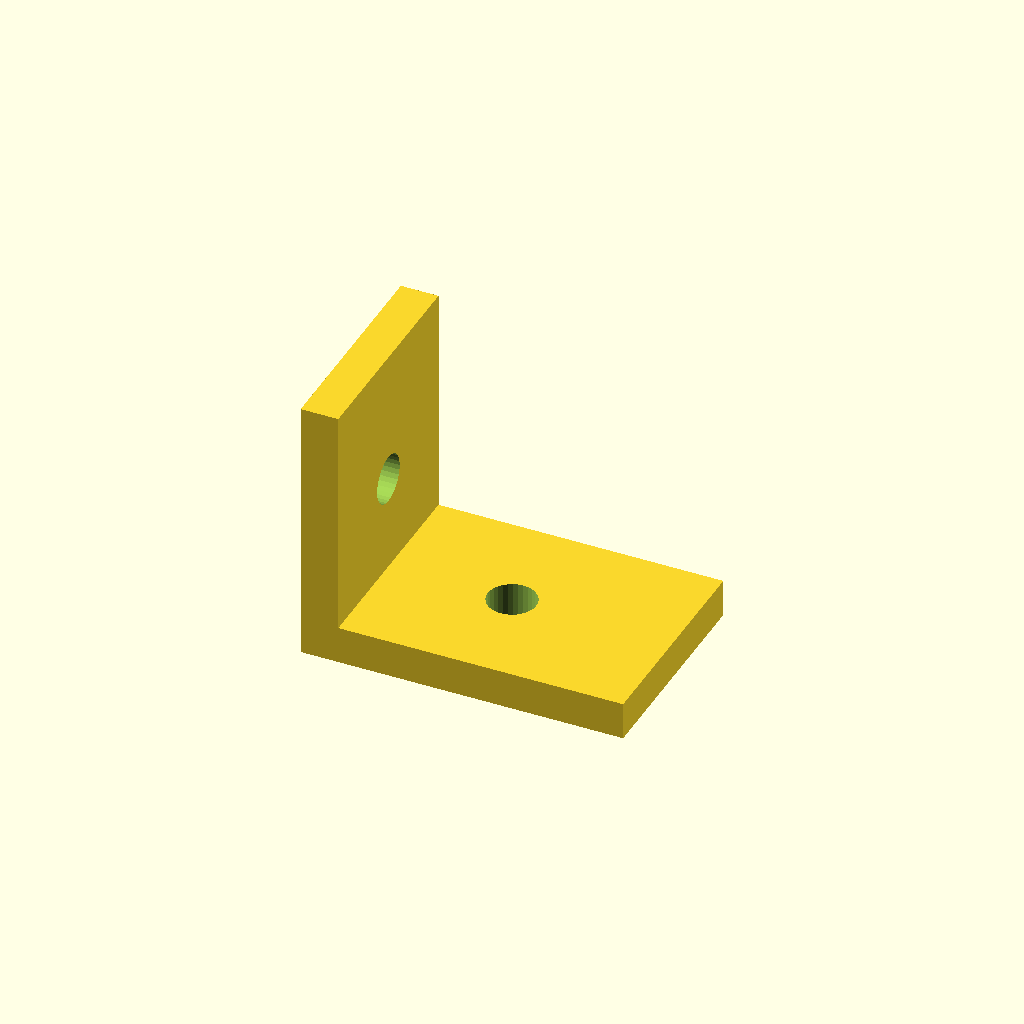
Cell 1: rendered with the file's own defaults.
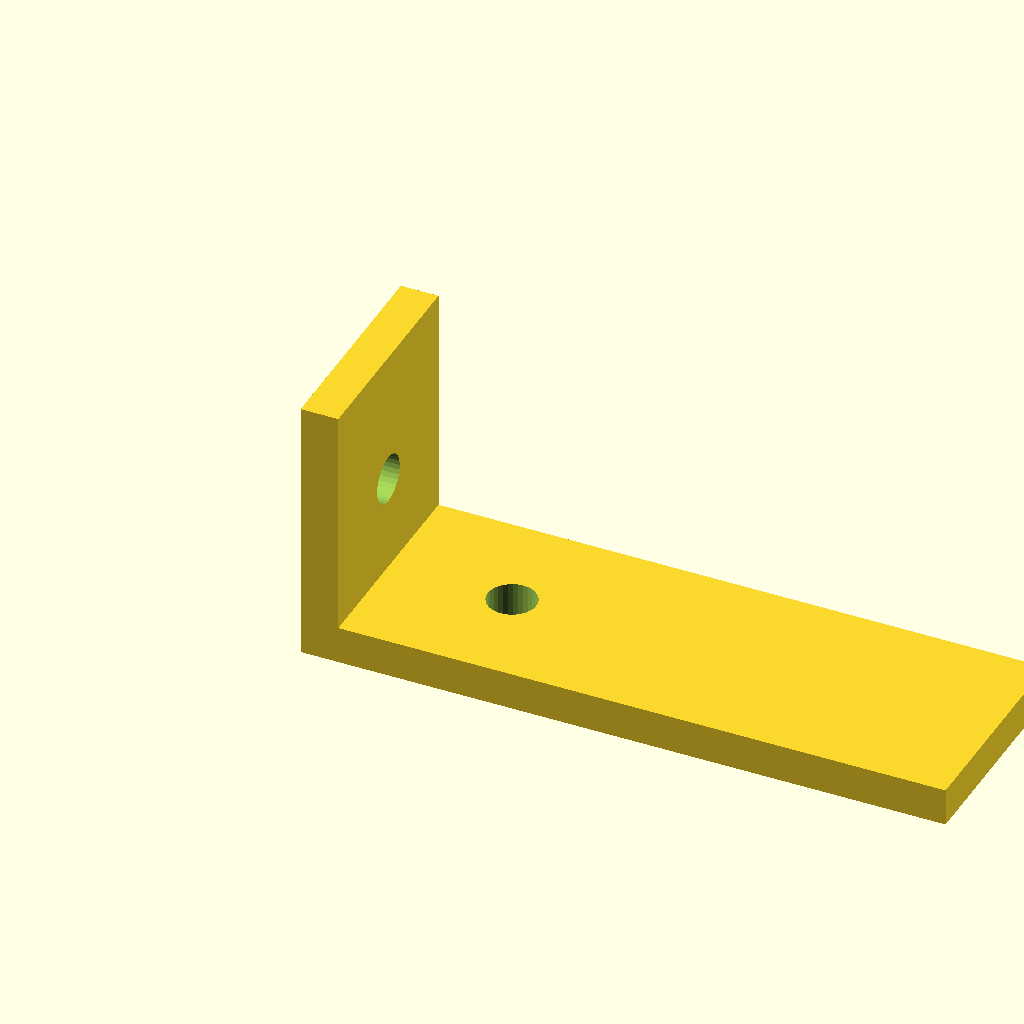
Cell 2: base_len = 60 (everything else at default).
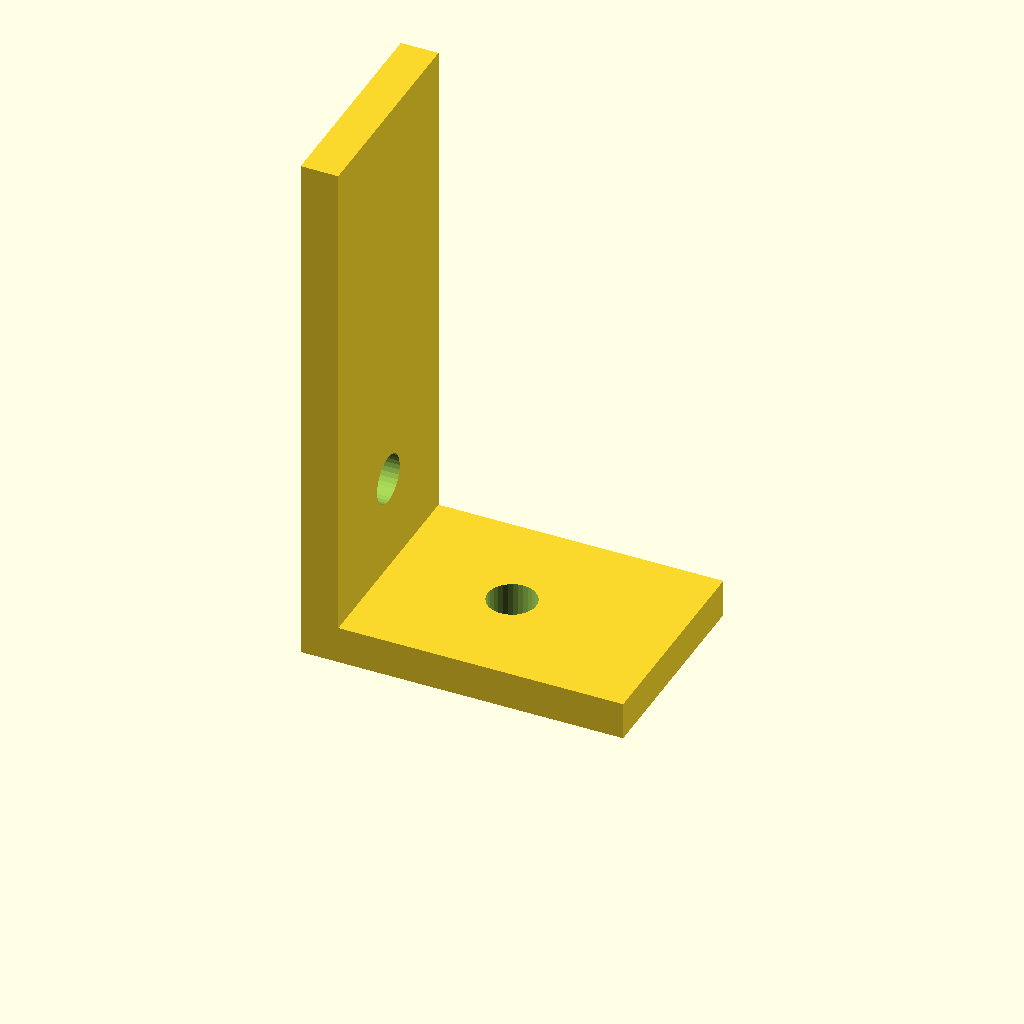
Cell 3: upright_h = 50 (everything else at default).
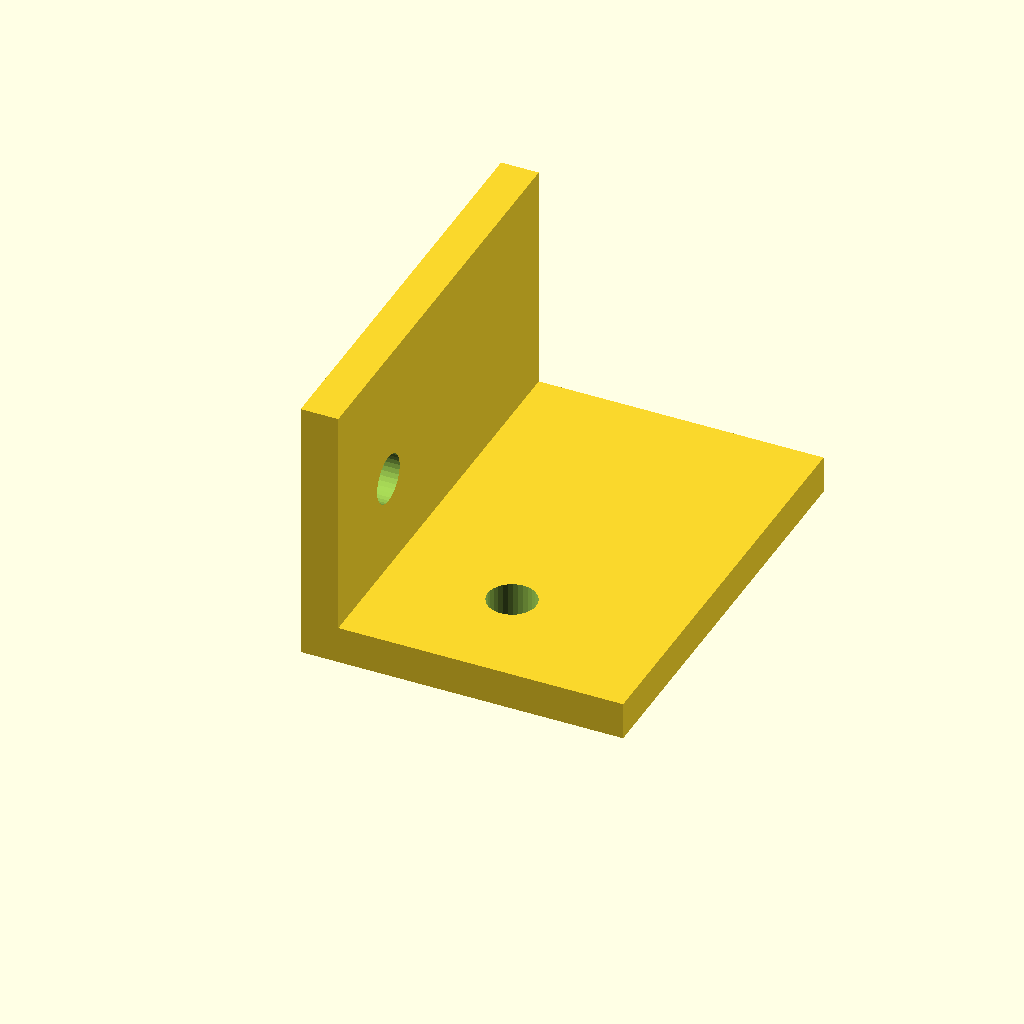
Cell 4: flange_w = 40 (everything else at default).
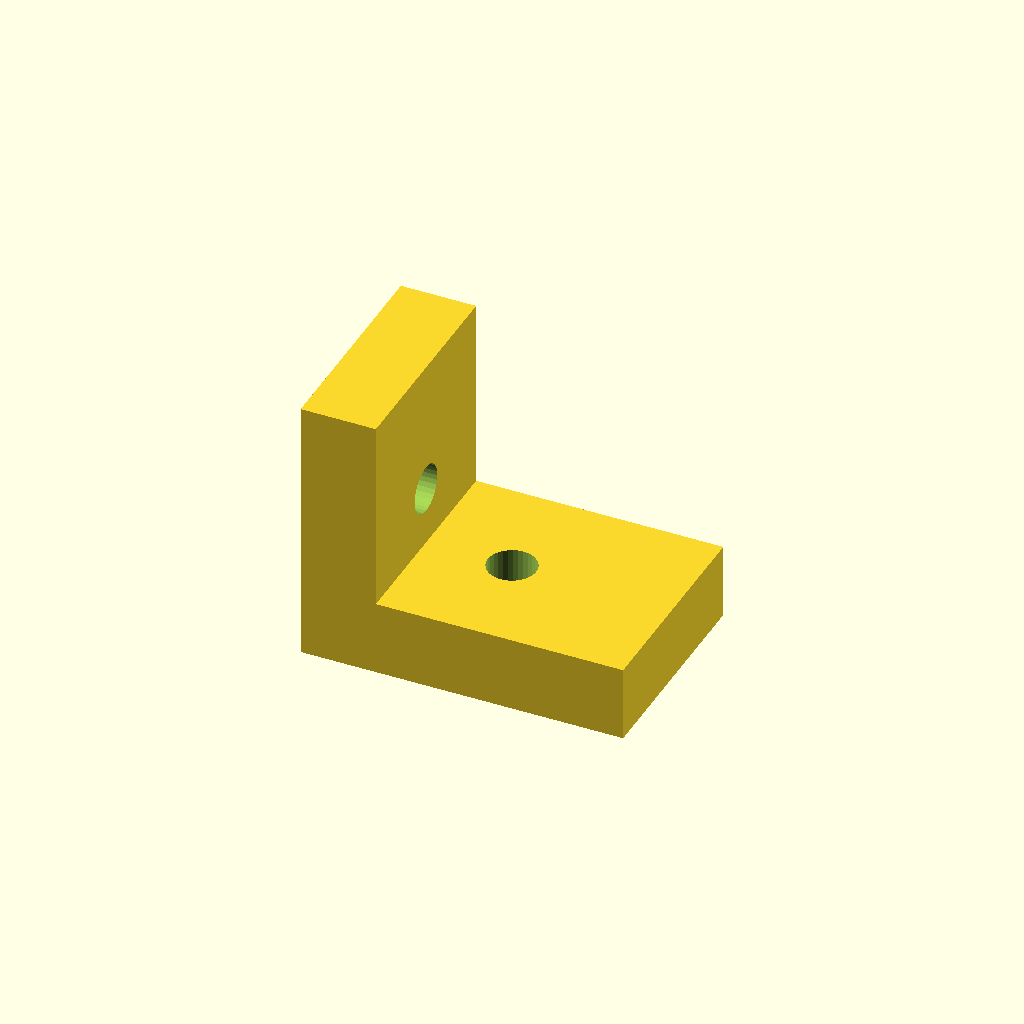
Cell 5: mat_t = 7 (everything else at default).
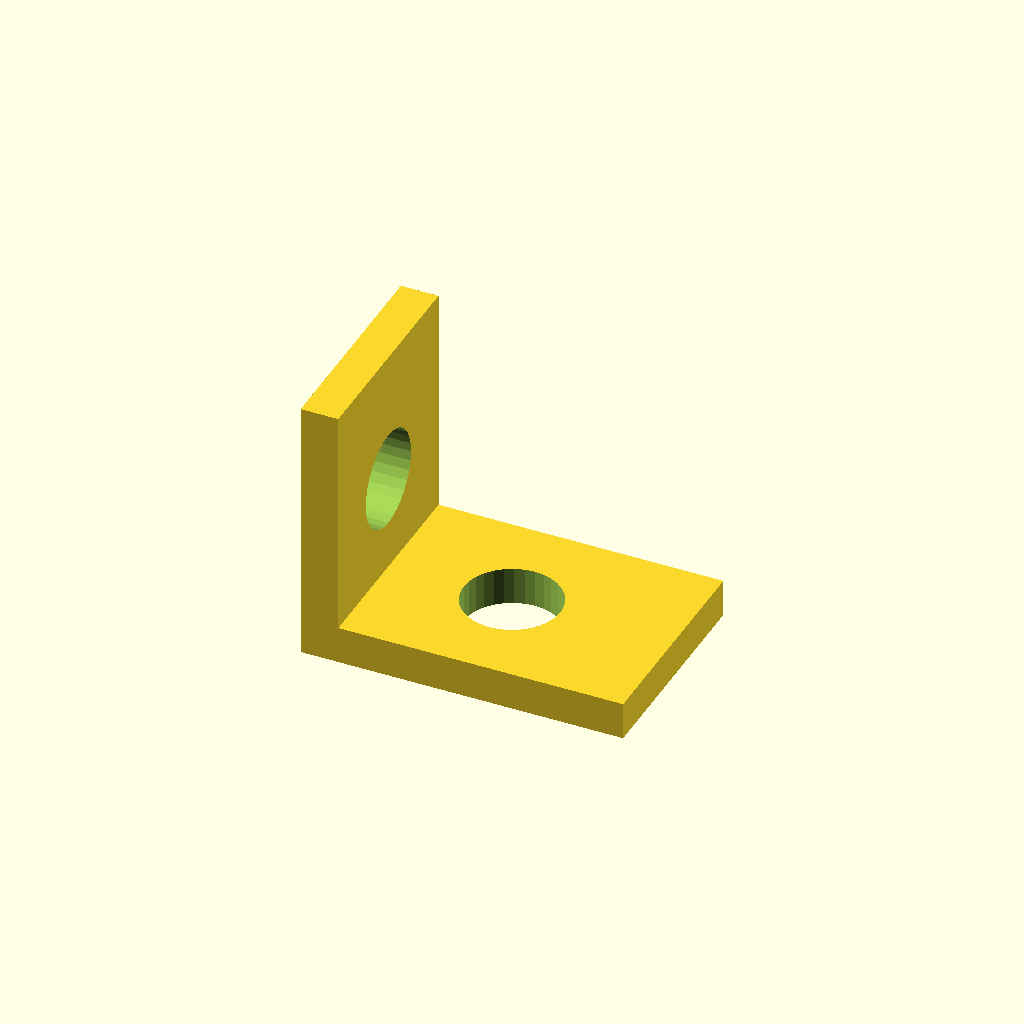
Cell 6: hole_d = 9 (everything else at default).
All cells are drawn from one camera (rotation 55°, 0°, 25°, orthographic, colour scheme Cornfield), so only the parameter changes between them.
OpenSCAD source file optional_data/data/gen2/lbrackets/part_0058.scad:
$fn = 32;

// ----------------------------------------------------------------------
// L-bracket: 30 x 20 x 25 mm
// ----------------------------------------------------------------------

// --- parameters (mm) ---
base_len = 30;            // horizontal leg, X
upright_h = 25;           // vertical leg, Z
flange_w = 20;            // bracket depth, Y
mat_t = 3.5;              // plate thickness
hole_d = 4.5;             // clearance for M4

module hole_z(px, py) {
  translate([px, py, -2.5]) cylinder(h = mat_t + 5, d = hole_d);
}
module hole_x(pz, py) {
  translate([-2.5, py, pz]) rotate([0, 90, 0]) cylinder(h = mat_t + 5, d = hole_d);
}

difference() {
  union() {
    /* horizontal leg */
    cube([base_len, flange_w, mat_t]);
    /* vertical leg, overlapping the corner block */
    cube([mat_t, flange_w, upright_h]);
  }
  hole_z(15, 10);
  hole_x(12.5, 10);
}
Customizer parameters (derived from the source; name, type, default, range or options):
base_len: number, default 30
upright_h: number, default 25
flange_w: number, default 20
mat_t: number, default 3.5
hole_d: number, default 4.5
